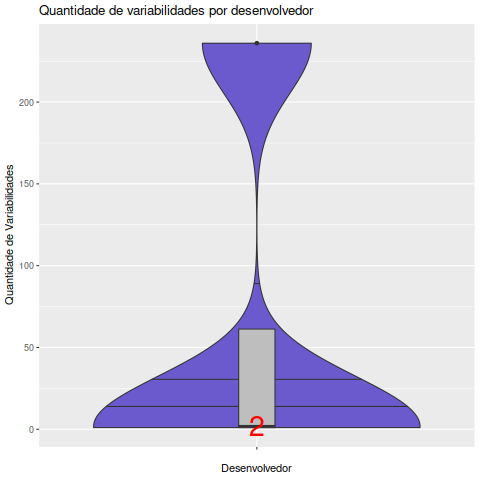

Values plotted in this chart, from the file beside it:
Desenvolvedor, Variabilidades
Adf, 3
Alobbs, 236
Skarcha, 1
Skinkie, 1
